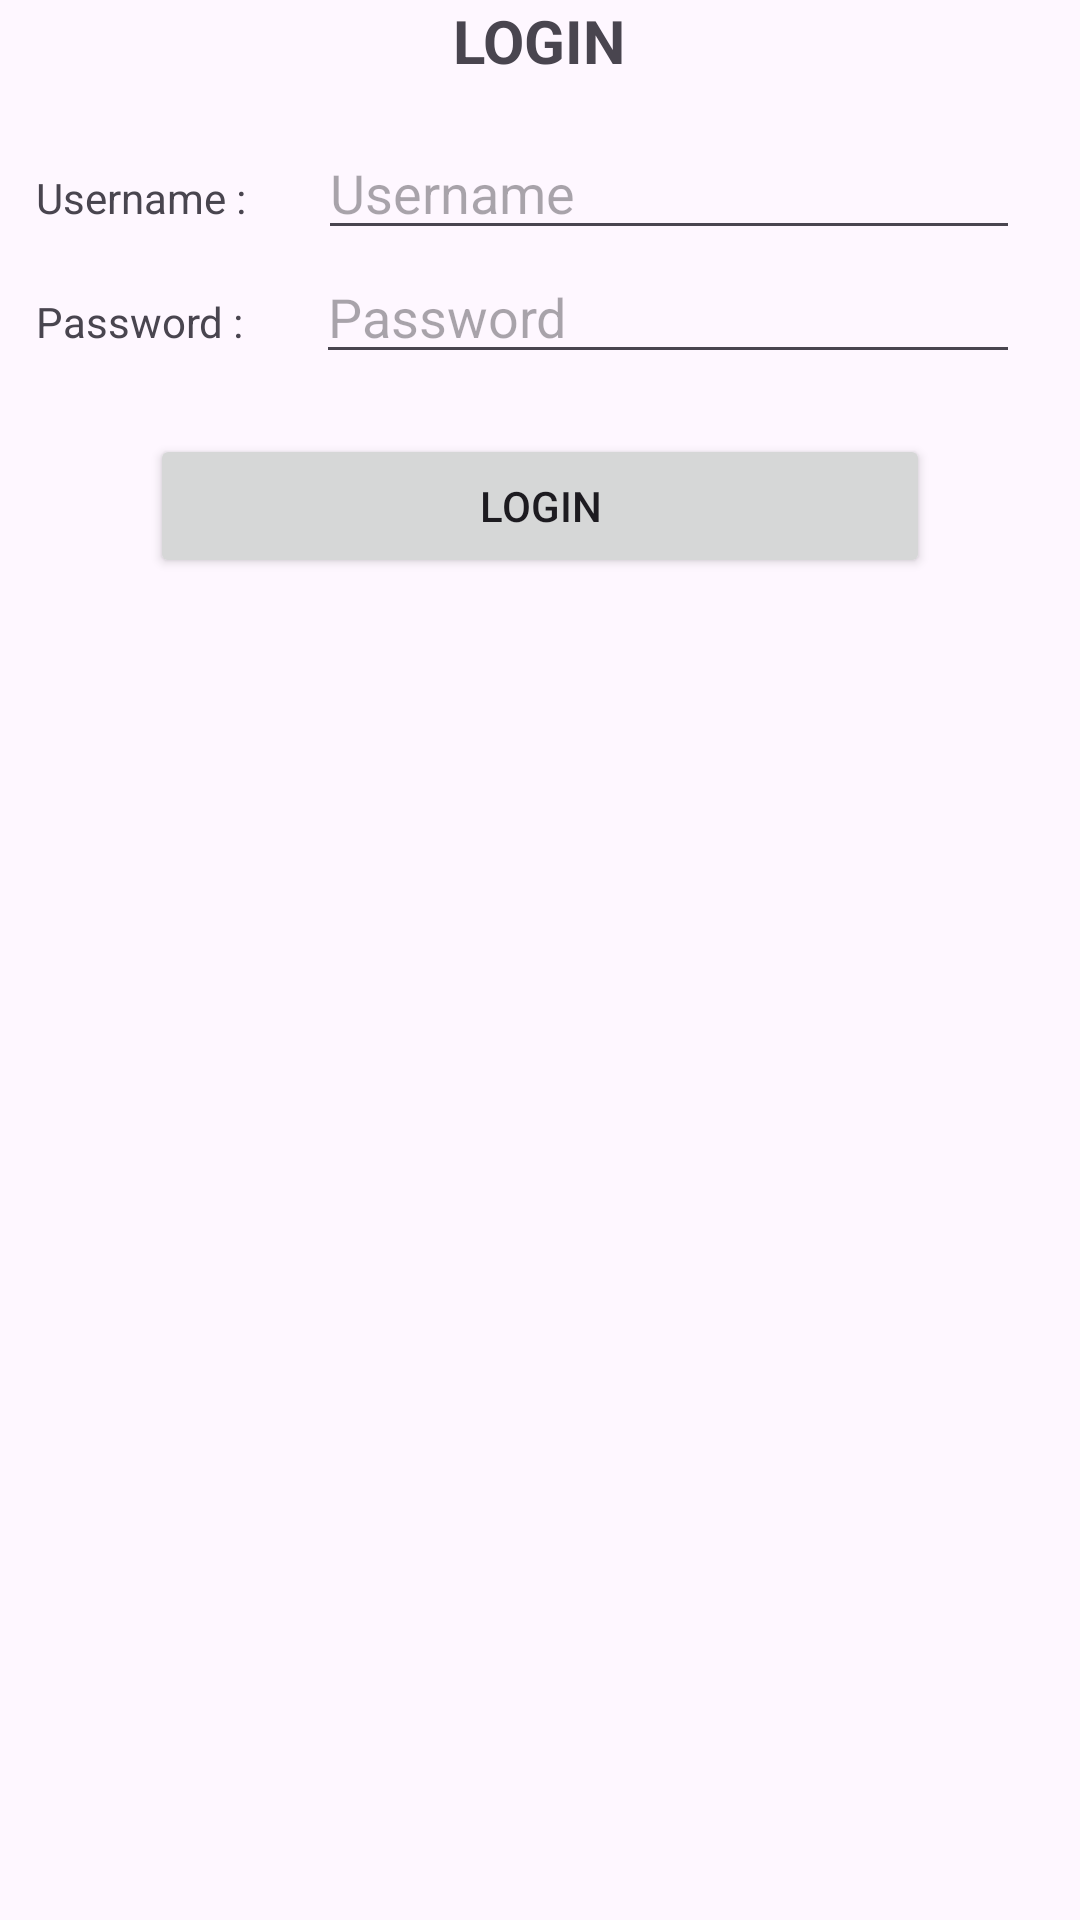

Reconstruct the res/layout file that produces this screen, plus the resources it refers to.
<!-- AndroidManifest.xml: application theme Theme.UTSPPB -->
<!-- res/layout/activity_main.xml -->
<?xml version="1.0" encoding="utf-8"?>
<LinearLayout xmlns:android="http://schemas.android.com/apk/res/android"
    xmlns:app="http://schemas.android.com/apk/res-auto"
    xmlns:tools="http://schemas.android.com/tools"
    android:id="@+id/main"
    android:layout_width="match_parent"
    android:layout_height="match_parent"
    android:orientation="vertical"
    tools:context=".MainActivity">

    <TextView
        android:layout_width="wrap_content"
        android:layout_height="wrap_content"
        android:layout_gravity="center"
        android:layout_marginBottom="15dp"
        android:text="LOGIN"
        android:textSize="20sp"
        android:textStyle="bold" />

    <LinearLayout
        android:layout_width="match_parent"
        android:layout_height="wrap_content"
        android:orientation="horizontal">

        <TextView
            android:id="@+id/textView"
            android:layout_width="wrap_content"
            android:layout_height="wrap_content"
            android:layout_marginStart="12dp"
            android:layout_marginEnd="12dp"
            android:text="Username :" />

        <EditText
            android:id="@+id/etusername"
            android:layout_width="wrap_content"
            android:layout_height="wrap_content"
            android:layout_marginStart="12dp"
            android:layout_marginEnd="20dp"
            android:layout_weight="1"
            android:ems="10"
            android:hint="Username"
            android:inputType="text" />
    </LinearLayout>

    <LinearLayout
        android:layout_width="match_parent"
        android:layout_height="wrap_content"
        android:layout_marginBottom="20dp"
        android:orientation="horizontal">

        <TextView
            android:id="@+id/textView3"
            android:layout_width="wrap_content"
            android:layout_height="wrap_content"
            android:layout_marginStart="12dp"
            android:layout_marginEnd="12dp"
            android:text="Password :" />

        <EditText
            android:id="@+id/etpassword"
            android:layout_width="wrap_content"
            android:layout_height="wrap_content"
            android:layout_marginStart="12dp"
            android:layout_marginEnd="20dp"
            android:layout_weight="1"
            android:ems="10"
            android:hint="Password"
            android:inputType="text" />
    </LinearLayout>

    <Button
        android:id="@+id/btlogin"
        android:layout_width="match_parent"
        android:layout_height="wrap_content"
        android:layout_marginStart="50dp"
        android:layout_marginEnd="50dp"
        android:text="LOGIN" />

</LinearLayout>
<!-- resources referenced by this layout -->
<resources>
  <style name="Theme.UTSPPB" parent="Base.Theme.UTSPPB" />
  <style name="Base.Theme.UTSPPB" parent="Theme.Material3.DayNight.NoActionBar">
          
          
      </style>
</resources>
